pico-8 play session: hold ← + tap ❎

[t = 1 s] hold ← ~1s, tap ❎ ~2×
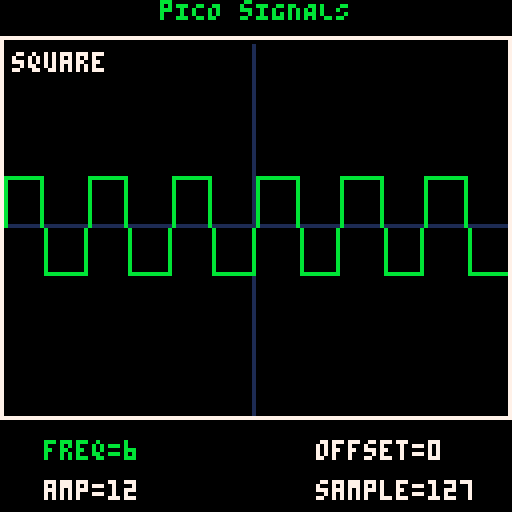
[t = 2 s] hold ← ~2s, tap ❎ ~4×
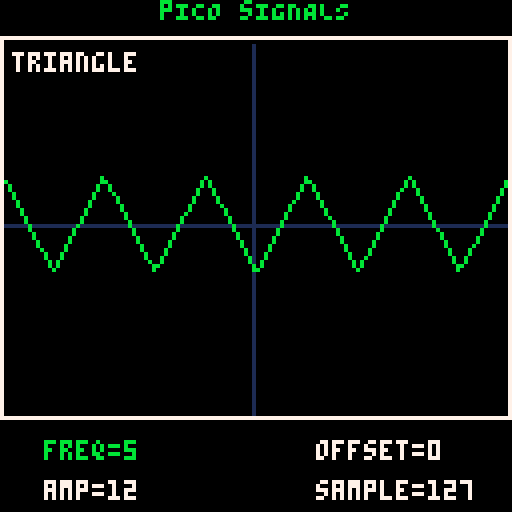
[t = 4 s] hold ← ~4s, tap ❎ ~7×
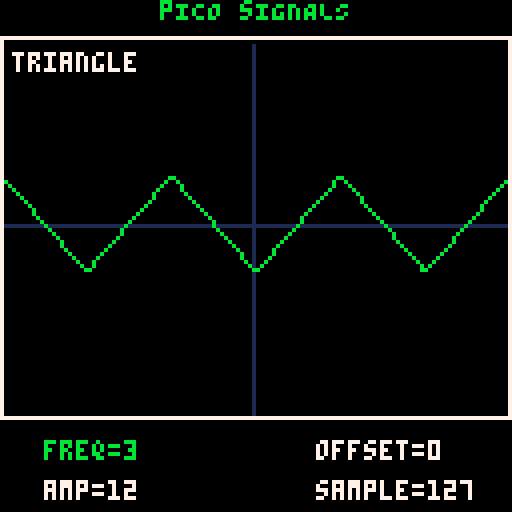
[t = 6 s] hold ← ~6s, tap ❎ ~10×
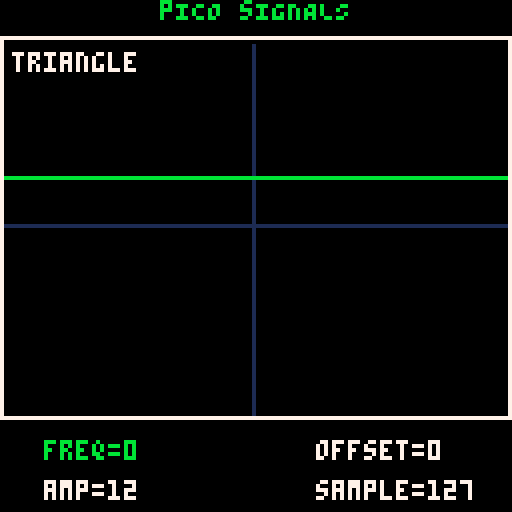

pico-8 cartridge
version 38
__lua__
-- pICO sIGNALS
-- bARRETT oTTE. 2022

function _init()
  is_playing = false

  sig = {
    freq = 6,
    amp = 12,
    offset = 56,
    sample = 127
  }
  settings = {
    "freq",
    "amp",
    "offset",
    "sample"
  }
  waveforms = {
    "sine",
    "square",
    "triangle",
    "sawtooth"
    -- "off"
  }
  setting = 0
  waveform = 0
  last = time()
end

function _update()

  -- title screen
  if not is_playing then
    if btnp(❎) then
      is_playing = true
    end
    return
  end

  local s = settings[setting + 1]

  if btnp(❎) and (time() - last) > 0.25 then
    waveform += 1
    if waveform >= #waveforms then
      waveform = 0
    end
    last = time()
  end

  if (time() - last) < 0.05 then
    return -- debounce
  end

  if btn(➡️) then
    sig[s] = min(sig[s]+1, 255)
    last = time()
  end

  if btn(⬅️) then
    sig[s] -= 1
    if setting ~= 3 then
      sig[s] = max(sig[s], 0)
    end
    last = time()
  end

  if btnp(⬆️) then
    setting -= 1
    last = time()
  end

  if btnp(⬇️) then
    setting += 1
    last = time()
  end

  setting %= #settings
end

function _draw()
  cls()
  print("pICO sIGNALS", 40, 0, 11)

  -- draw title screen
  if not is_playing then
    print("bARRETT oTTE", 40, 20, 11)
    print("pico-1K jAM 2022", 32, 30, 11)
    print(" ❎  - change wave", 26, 60, 7)
    print("⬅️➡️ - change value", 26, 70, 7)
    print("⬆️⬇️ - navigate menu", 26, 80, 7)
    print("press ❎ to start", 32, 100, 11)
    return
  end

  -- axes
  line(63, 10, 63, 105, 1)
  line(0, 56, 127, 56, 1)

  -- print waveform
  print(waveforms[waveform+1], 3, 13, 7)

  draw_signal()

  -- border
  rectfill(0, 10, 127, 8, 0)
  line(0, 9, 127, 9, 7)
  line(0, 104, 127, 104, 7)
  line(0, 10, 0, 104, 7)
  line(127, 10, 127, 104, 7)
  rectfill(0, 105, 127, 127, 0)

  draw_menu()
end

function draw_signal()
  local p = 128 / sig.freq
  local dx = 128 / sig.sample

  for x=0,128,dx do
    if waveform == 0 then
      line(x, sig_sine(x,p), x+dx, sig_sine(x+dx,p), 11)
    elseif waveform == 1 then
      line(x, sig_square(x,p), x+dx, sig_square(x+dx,p), 11)
    elseif waveform == 2 then
      line(x, sig_triangle(x,p), x+dx, sig_triangle(x+dx,p), 11)
    elseif waveform == 3 then
      line(x, sig_saw(x,p), x+dx, sig_saw(x+dx,p), 11)
    else
      line(x, sig.offset, x+dx, sig.offset, 11)
    end
  end
end

function sig_sine(t,p)
  return ceil(sig.amp * sin(t/p) + sig.offset)
end

function sig_square(t,p)
  return sig.amp * sgn(sin(t/p)) + sig.offset
end

function sig_triangle(t,p)
  return sig.amp * (2*abs(2*((t/p)-flr((t/p)+(1/2))))-1) + sig.offset
end

function sig_saw(t,p)
  return sig.amp * ((t/p)-flr((1/2)+(t/p))) + sig.offset
end

function draw_menu()
  local x = 8
  local y = 107

  for i=1,#settings do
    local s = settings[i]
    local v = sig[s]

    if i == 3 then
      v = 128-v-72 -- zero adjust offset value
    end

    -- show selected menu entry
    local c = 7
    if s == settings[setting + 1] then
      c = 11
    end

    -- next column of menu
    if i == 3 then
      x += 68
      y = 107
    end

    print(s.."="..v, x+3, y+3, c)
    y += 10
  end
end
